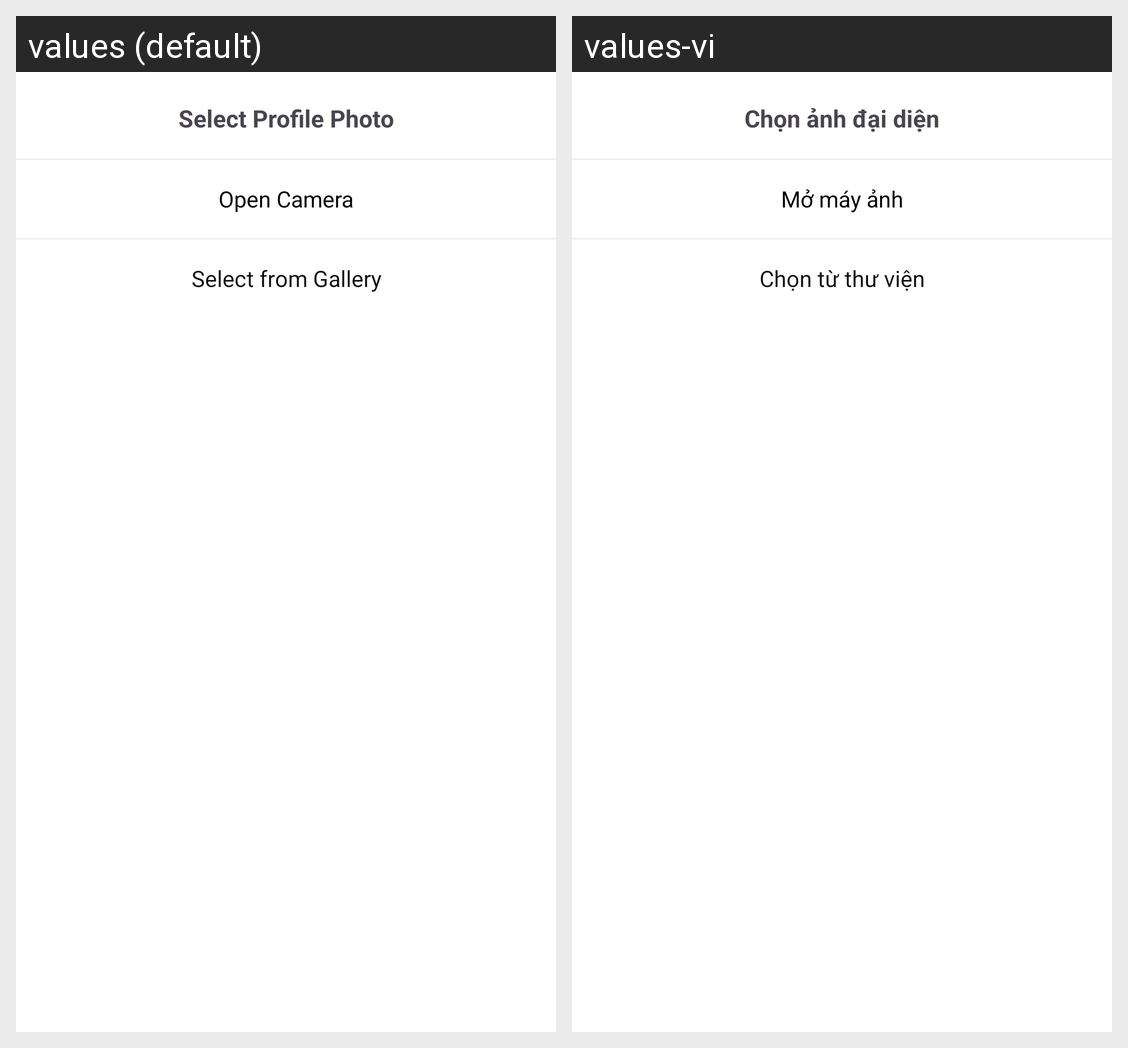

Locale-by-locale string values for the Android screen shown in this grid:
Android screen res/layout/bottom_sheet_photo_picker.xml rendered under 2 locales, left to right: values (default), values-vi. Device: Nexus 5 (rendered at 1080×1920; each locale shown at half size, 540×960, under a caption strip naming it); theme Theme.Homi.
Strings drawn on this screen, with the default value and each locale's value (text and hints the layout hard-codes, and strings that could not be matched under every locale, appear in the picture but are not listed):

select_profile_photo
  values: Select Profile Photo
  values-vi: Chọn ảnh đại diện

open_camera
  values: Open Camera
  values-vi: Mở máy ảnh

select_from_gallery
  values: Select from Gallery
  values-vi: Chọn từ thư viện
